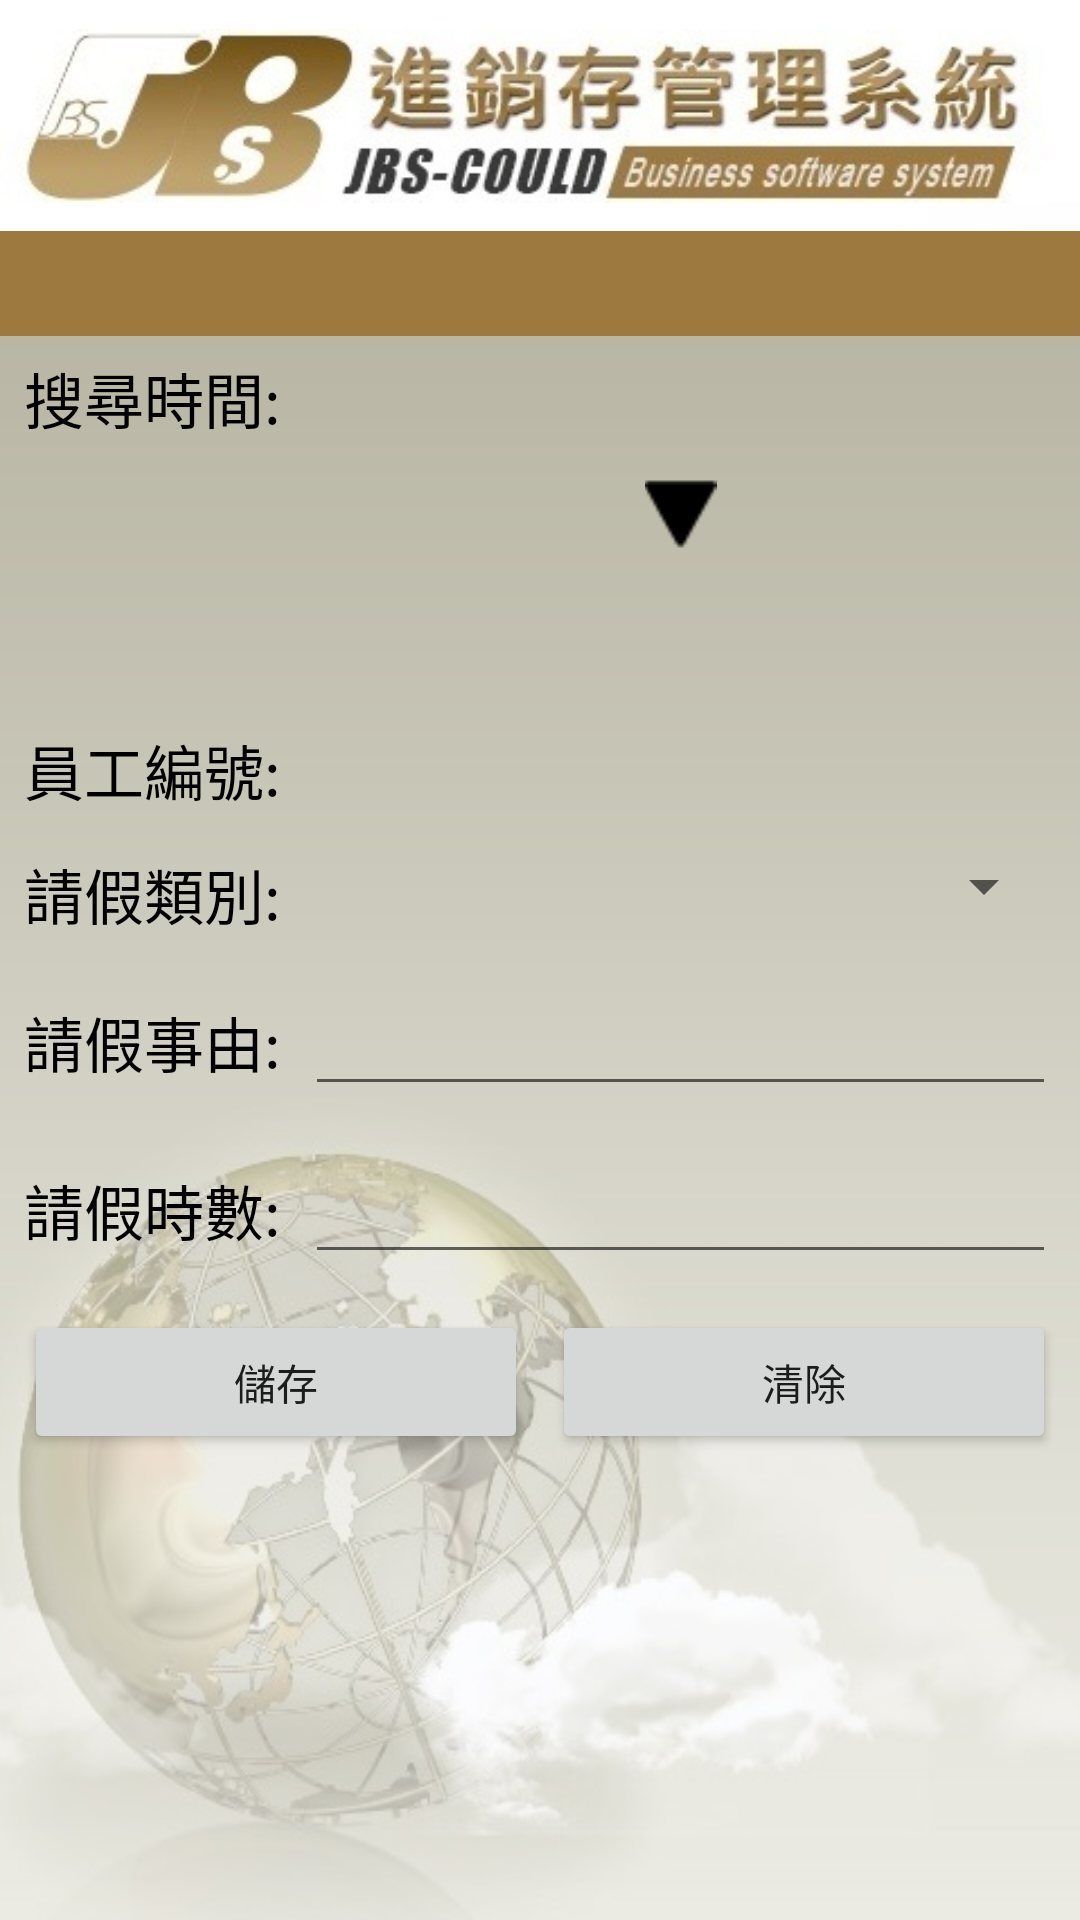

Layout XML and referenced resources for this Android screen:
<!-- AndroidManifest.xml: application theme Theme.AppCompat.Light.NoActionBar -->
<!-- res/layout/leave_request.xml -->
<?xml version="1.0" encoding="utf-8"?>

<LinearLayout xmlns:android="http://schemas.android.com/apk/res/android"
    xmlns:tools="http://schemas.android.com/tools"
    android:layout_width="match_parent"
    android:layout_height="match_parent"
    android:orientation="vertical"
    android:background="@drawable/app_bg_white"
    android:baselineAligned="false">

    <ImageView
        android:layout_width="match_parent"
        android:layout_height="wrap_content"
        android:scaleType="centerInside"
        android:id="@+id/title"
        android:src="@drawable/app_bg_h" />

    <LinearLayout
        android:background="@drawable/app_bg_b"
        android:layout_width="match_parent"
        android:layout_height="match_parent"
        android:orientation="vertical">

        <LinearLayout
            android:orientation="horizontal"
            android:background="@drawable/button_background"
            android:layout_width="match_parent"
            android:id="@+id/pageLabel"
            android:layout_height="35dp">

            <Button
                android:layout_width="0dp"
                android:layout_height="fill_parent"
                android:layout_weight="1"
                android:background="#00000000"
                android:onClick="onJPMune" />

            <TextView
                android:layout_width="0dp"
                android:layout_weight="1"
                android:layout_height="fill_parent"/>

            <Button
                android:layout_width="0dp"
                android:layout_weight="1"
                android:layout_height="fill_parent"
                android:background="#00000000"
                android:onClick="onPrve"/>
        </LinearLayout>

        <ScrollView
            android:layout_width="match_parent"
            android:id="@+id/sview"
            android:layout_height="match_parent">

            <LinearLayout
                android:layout_width="match_parent"
                android:layout_marginRight="8dp"
                android:layout_marginLeft="8dp"
                android:layout_height="wrap_content"
                android:orientation="vertical">

                <LinearLayout
                    android:layout_width="match_parent"
                    android:layout_marginTop="6dp"
                    android:layout_marginBottom="6dp"
                    android:layout_height="wrap_content">
                    <TextView
                        android:layout_width="wrap_content"
                        android:layout_height="wrap_content"
                        style="@style/TextViewStyle"
                        android:text="搜尋時間:"
                        android:layout_marginRight="8dp"
                        android:id="@+id/l1"/>
                    <TextView
                        android:layout_width="match_parent"
                        android:layout_height="wrap_content"
                        style="@style/TextViewStyle"
                        android:id="@+id/t1"/>
                </LinearLayout>
                <LinearLayout
                    android:layout_width="match_parent"
                    android:layout_marginTop="6dp"
                    android:layout_marginBottom="6dp"
                    android:layout_height="match_parent">
                    <TextView
                        android:layout_width="wrap_content"
                        android:layout_height="wrap_content"
                        style="@style/TextViewStyle"
                        android:layout_marginRight="8dp"
                        android:text="搜尋時間:"
                        android:visibility="invisible"
                        android:id="@+id/l2"/>
                    <ImageView
                        android:layout_width="match_parent"
                        android:layout_height="wrap_content"
                        android:src="@drawable/down_arrow"
                        />
                </LinearLayout>
                <LinearLayout
                    android:layout_width="match_parent"
                    android:layout_marginTop="6dp"
                    android:layout_marginBottom="6dp"
                    android:layout_height="wrap_content">
                    <TextView
                        android:layout_width="wrap_content"
                        android:layout_height="wrap_content"
                        style="@style/TextViewStyle"
                        android:layout_marginRight="8dp"
                        android:text="搜尋時間:"
                        android:visibility="invisible"
                        android:id="@+id/l3"/>
                    <TextView
                        android:layout_width="match_parent"
                        android:layout_height="wrap_content"
                        style="@style/TextViewStyle"
                        android:id="@+id/t3"/>
                </LinearLayout>
                <LinearLayout
                    android:layout_width="match_parent"
                    android:layout_height="wrap_content"
                    android:layout_marginTop="6dp"
                    android:layout_marginBottom="6dp">
                    <TextView
                        android:layout_width="wrap_content"
                        android:layout_height="wrap_content"
                        style="@style/TextViewStyle"
                        android:layout_marginRight="8dp"
                        android:id="@+id/l4"
                        android:text="員工編號:"/>
                    <TextView
                        android:layout_width="match_parent"
                        android:layout_height="wrap_content"
                        style="@style/TextViewStyle"
                        android:id="@+id/t4" />
                </LinearLayout>
                <LinearLayout
                    android:layout_width="match_parent"
                    android:layout_height="wrap_content"
                    android:layout_marginTop="6dp"
                    android:layout_marginBottom="6dp">
                    <TextView
                        android:layout_width="wrap_content"
                        android:layout_height="wrap_content"
                        style="@style/TextViewStyle"
                        android:layout_marginRight="8dp"
                        android:id="@+id/l5"
                        android:text="請假類別:"/>
                    <Spinner
                        android:layout_width="match_parent"
                        android:layout_height="wrap_content"
                        style="@style/TextViewStyle"
                        android:id="@+id/t5" />
                </LinearLayout>
                <LinearLayout
                    android:layout_width="match_parent"
                    android:layout_height="wrap_content"
                    android:layout_marginTop="6dp"
                    android:layout_marginBottom="6dp">
                    <TextView
                        android:layout_width="wrap_content"
                        android:layout_height="wrap_content"
                        style="@style/TextViewStyle"
                        android:layout_marginRight="8dp"
                        android:id="@+id/l6"
                        android:text="請假事由:"/>
                    <EditText
                        android:layout_width="match_parent"
                        android:layout_height="wrap_content"
                        style="@style/TextViewStyle"
                        android:id="@+id/t6" />
                </LinearLayout>
                <LinearLayout
                    android:layout_width="match_parent"
                    android:layout_height="wrap_content"
                    android:layout_marginTop="6dp"
                    android:layout_marginBottom="6dp">
                    <TextView
                        android:layout_width="wrap_content"
                        android:layout_height="wrap_content"
                        style="@style/TextViewStyle"
                        android:layout_marginRight="8dp"
                        android:id="@+id/l7"
                        android:text="請假時數:"/>
                    <EditText
                        android:layout_width="match_parent"
                        android:layout_height="wrap_content"
                        style="@style/TextViewStyle"
                        android:inputType="numberSigned"
                        android:id="@+id/t7" />
                </LinearLayout>

                <LinearLayout
                    android:layout_width="match_parent"
                    android:layout_height="wrap_content"
                    android:layout_marginTop="6dp"
                    android:layout_marginBottom="6dp"
                    android:weightSum="2">
                    <Button
                        android:layout_width="0dp"
                        android:layout_height="wrap_content"
                        android:layout_weight="1"
                        android:layout_marginRight="4dp"
                        android:id="@+id/b1"
                        android:onClick="onSave"
                        android:text="儲存"/>
                    <Button
                        android:layout_width="0dp"
                        android:layout_height="wrap_content"
                        android:layout_weight="1"
                        android:layout_marginLeft="4dp"
                        android:id="@+id/b2"
                        android:onClick="onClear"
                        android:text="清除"/>
                </LinearLayout>
            </LinearLayout>
        </ScrollView>



    </LinearLayout>
</LinearLayout>
<!-- resources referenced by this layout -->
<resources>
  <!-- drawable app_bg_b: jpg bitmap (drawable, 51661 bytes) -->
  <!-- drawable app_bg_h: jpg bitmap (drawable, 39535 bytes) -->
  <!-- drawable app_bg_white: jpg bitmap (drawable, 17644 bytes) -->
  <!-- drawable button_background (drawable) -->
  <?xml version="1.0" encoding="utf-8"?>
  
  <selector xmlns:android="http://schemas.android.com/apk/res/android">
      
      <item>
          <shape>
              <gradient android:endColor="#9D793F" android:startColor="#9D793F" />
          </shape>
      </item>
  </selector>
  <!-- drawable down_arrow: png bitmap (drawable, 529 bytes) -->
  <style name="TextViewStyle">
          <item name="android:textSize">20sp</item>
          <item name="android:textColor">@drawable/edittext_textcolor</item>
      </style>
  <!-- drawable edittext_textcolor (drawable) -->
  <?xml version="1.0" encoding="utf-8"?>
  
  <selector xmlns:android="http://schemas.android.com/apk/res/android">
      <item android:state_enabled="false" android:color="@color/dimgray" />
      <item android:color="#000"/>
  </selector>
  <color name="dimgray">#696969</color>
</resources>
